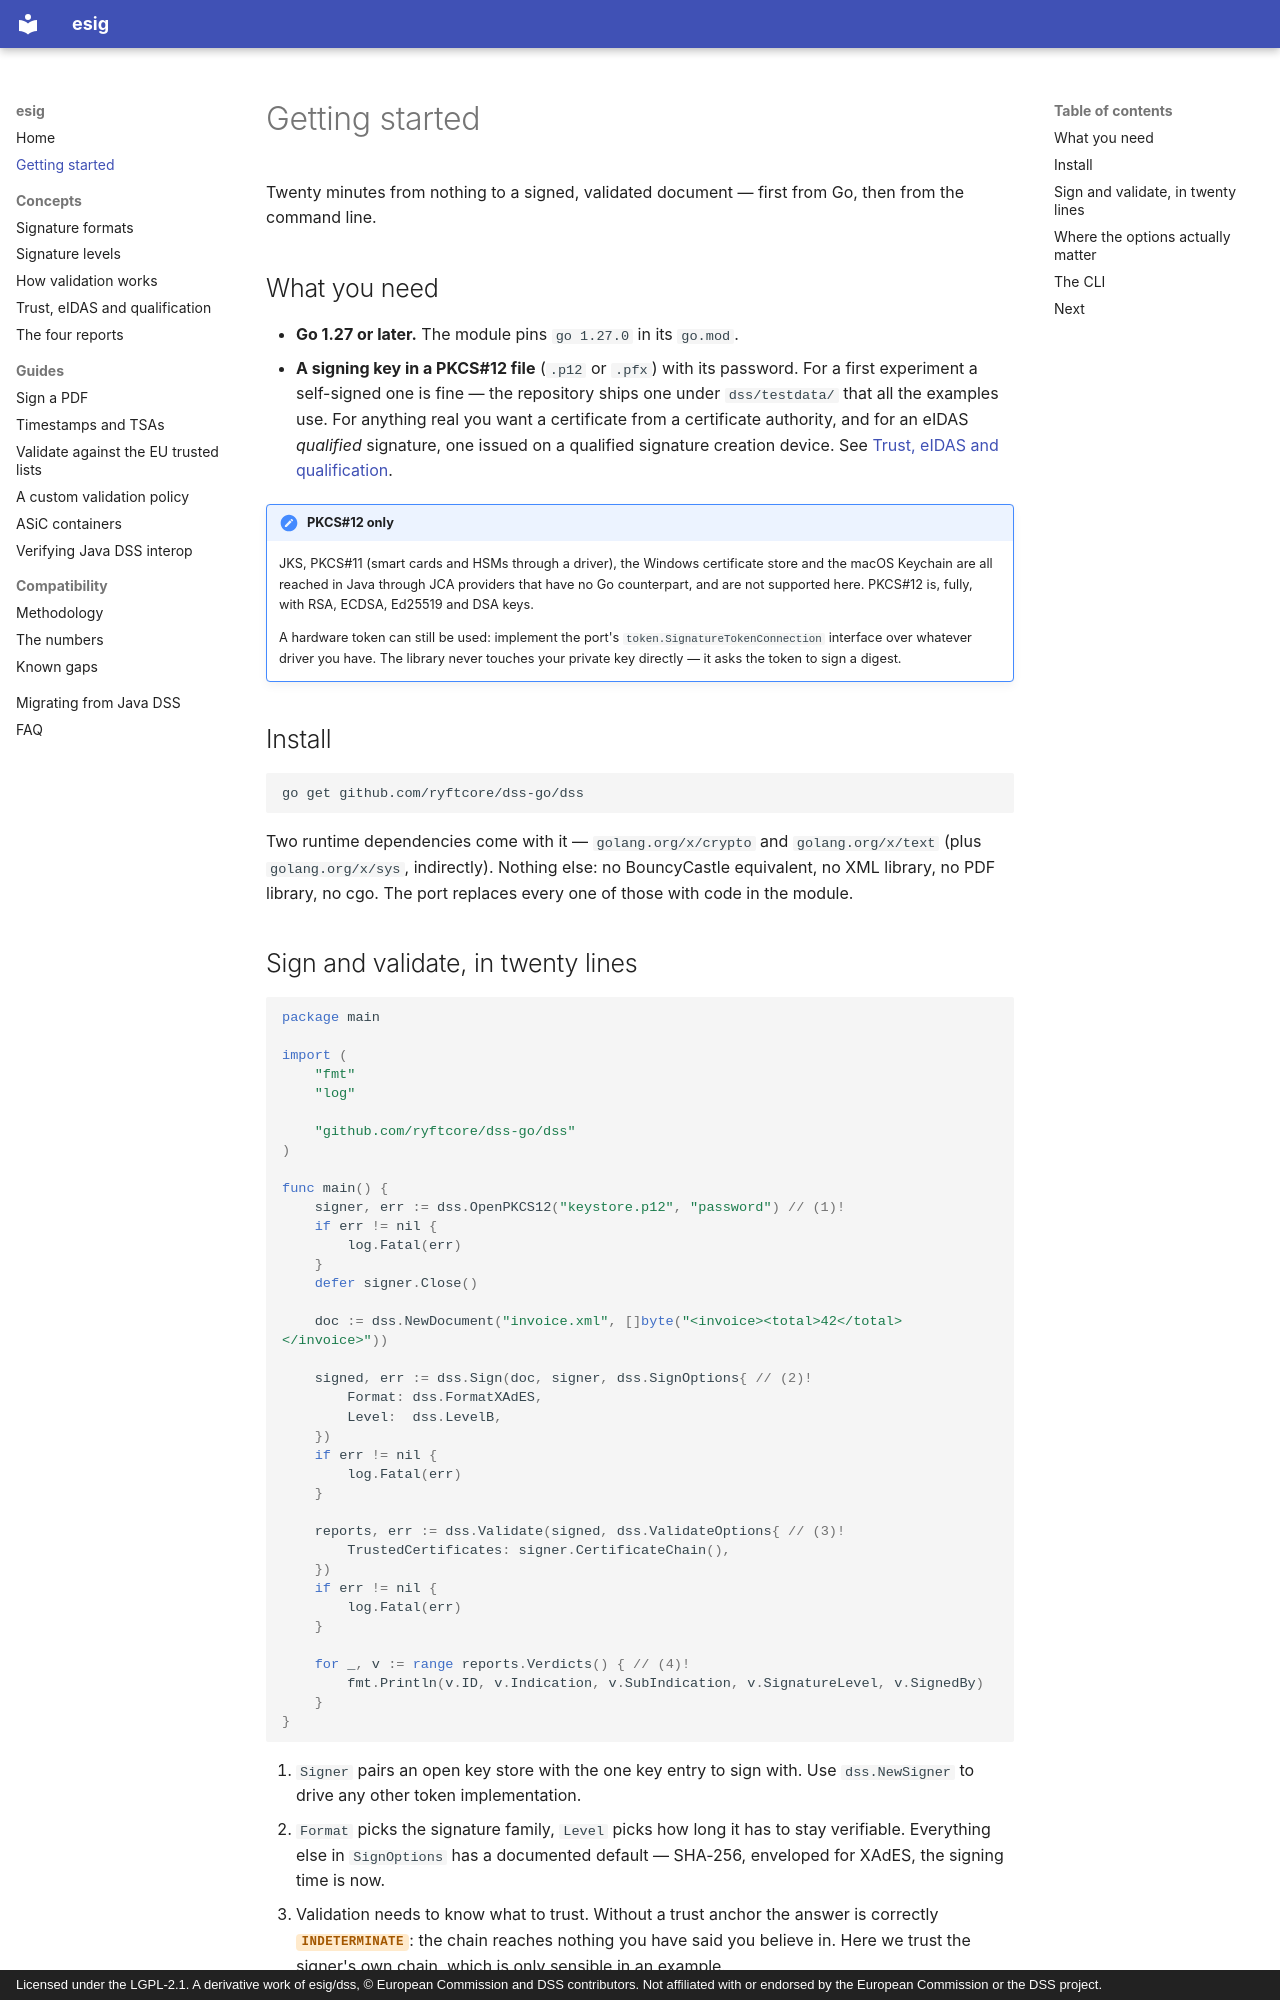

repository: ryftcore/dss-go · page: getting-started/index.html · generator: mkdocs · copyright: Licensed under the LGPL-2.1. A derivative work of esig/dss, © European Commission and DSS contributors. Not affiliated with or endorsed by the European Commission or the DSS project.

# Getting started

Twenty minutes from nothing to a signed, validated document — first from Go,
then from the command line.

## What you need

- **Go 1.27 or later.** The module pins `go 1.27.0` in its `go.mod`.
- **A signing key in a PKCS#12 file** (`.p12` or `.pfx`) with its password.
  For a first experiment a self-signed one is fine — the repository ships one
  under `dss/testdata/` that all the examples use. For anything real you want a
  certificate from a certificate authority, and for an eIDAS *qualified*
  signature, one issued on a qualified signature creation device. See
  [Trust, eIDAS and qualification](concepts/trust-and-eidas.md).

!!! note "PKCS#12 only"
    JKS, PKCS#11 (smart cards and HSMs through a driver), the Windows
    certificate store and the macOS Keychain are all reached in Java through
    JCA providers that have no Go counterpart, and are not supported here.
    PKCS#12 is, fully, with RSA, ECDSA, Ed25519 and DSA keys.

    A hardware token can still be used: implement the port's
    `token.SignatureTokenConnection` interface over whatever driver you have.
    The library never touches your private key directly — it asks the token to
    sign a digest.

## Install

```sh
go get github.com/ryftcore/dss-go/dss
```

Two runtime dependencies come with it — `golang.org/x/crypto` and
`golang.org/x/text` (plus `golang.org/x/sys`, indirectly). Nothing else: no
BouncyCastle equivalent, no XML library, no PDF library, no cgo. The port
replaces every one of those with code in the module.
